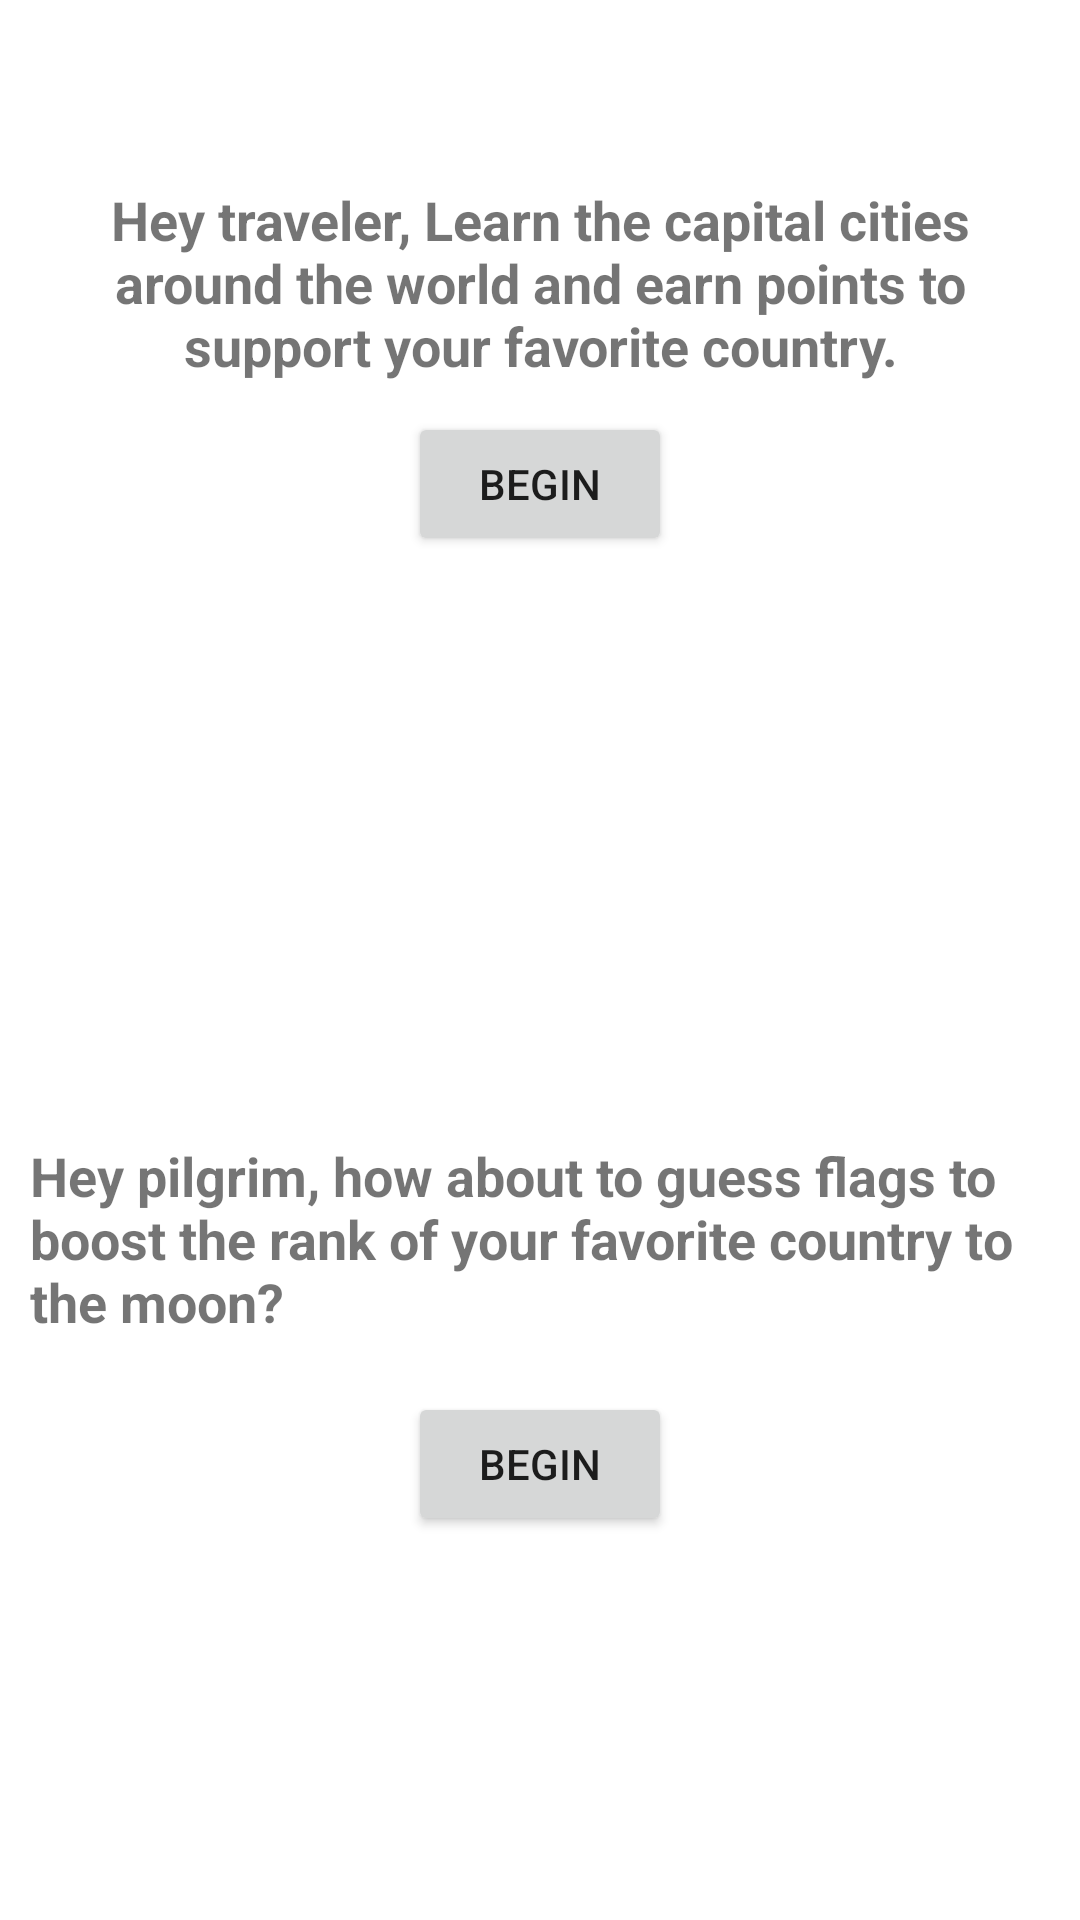

Write the Android layout XML for this screen, with the resource values it uses.
<!-- AndroidManifest.xml: application theme Theme.WorldChampionship -->
<!-- res/layout/fragment_game.xml -->
<?xml version="1.0" encoding="utf-8"?>
<androidx.constraintlayout.widget.ConstraintLayout
    xmlns:android="http://schemas.android.com/apk/res/android"
    xmlns:app="http://schemas.android.com/apk/res-auto"
    xmlns:tools="http://schemas.android.com/tools"
    android:layout_width="match_parent"
    android:layout_height="match_parent"
    tools:context=".view.ui.game.GameFragment">


    <TextView
        android:id="@+id/text_game_capital_cities"
        android:layout_width="match_parent"
        android:layout_height="wrap_content"
        android:layout_marginStart="8dp"
        android:layout_marginEnd="8dp"
        android:textAlignment="center"
        style="@style/Title"
        android:padding="10dp"
        android:text="@string/text_capital_cities"
        app:layout_constraintBottom_toBottomOf="parent"
        app:layout_constraintEnd_toEndOf="parent"
        app:layout_constraintHorizontal_bias="0.0"
        app:layout_constraintStart_toStartOf="parent"
        app:layout_constraintTop_toTopOf="parent"
        app:layout_constraintVertical_bias="0.092" />



    <Button
        android:id="@+id/button_game_capitals"
        android:layout_width="wrap_content"
        android:layout_height="wrap_content"
        android:text="@string/button_game_begin"
        app:layout_constraintEnd_toEndOf="parent"
        app:layout_constraintStart_toStartOf="parent"
        app:layout_constraintTop_toBottomOf="@+id/text_game_capital_cities" />

    <TextView
        android:id="@+id/text_game_flags"
        android:layout_width="match_parent"
        android:layout_height="wrap_content"
        android:padding="10dp"
        android:text="@string/text_game_flags"
        style="@style/Title"
        app:layout_constraintBottom_toBottomOf="parent"
        app:layout_constraintEnd_toEndOf="parent"
        app:layout_constraintStart_toStartOf="parent"
        app:layout_constraintTop_toBottomOf="@+id/button_game_capitals" />

    <Button
        android:id="@+id/button_game_flags"
        android:layout_width="wrap_content"
        android:layout_height="wrap_content"
        android:layout_marginTop="8dp"
        android:text="@string/button_game_begin"
        app:layout_constraintEnd_toEndOf="parent"
        app:layout_constraintStart_toStartOf="parent"
        app:layout_constraintTop_toBottomOf="@+id/text_game_flags" />

    <ImageView
        android:id="@+id/imageView"
        android:layout_width="wrap_content"
        android:layout_height="wrap_content"
        android:src="@drawable/raven"
        app:layout_constraintEnd_toEndOf="parent"
        app:layout_constraintStart_toStartOf="parent"
        tools:layout_editor_absoluteY="0dp" />
</androidx.constraintlayout.widget.ConstraintLayout>
<!-- resources referenced by this layout -->
<resources>
  <string name="button_game_begin">Begin</string>
  <string name="text_capital_cities">Hey traveler, Learn the capital cities around the world and earn points to support your favorite country.</string>
  <string name="text_game_flags">Hey pilgrim, how about to guess flags to boost the rank of your favorite country to the moon?</string>
  <style name="Title">
          <item name="android:textSize">18sp</item>
          <item name="android:textStyle">bold</item>
      </style>
  <style name="Theme.WorldChampionship" parent="Theme.MaterialComponents.DayNight.DarkActionBar">
          <item name="windowActionBar">false</item>
          <item name="windowNoTitle">true</item>
          <item name="android:windowFullscreen">true</item>
          
          <item name="colorPrimary">@color/purple_500</item>
          <item name="colorPrimaryVariant">@color/purple_700</item>
          <item name="colorOnPrimary">@color/white</item>
          
          <item name="colorSecondary">@color/teal_200</item>
          <item name="colorSecondaryVariant">@color/teal_700</item>
          <item name="colorOnSecondary">@color/black</item>
          
          <item name="android:statusBarColor" tools:targetApi="l">?attr/colorPrimaryVariant</item>
          
      </style>
  <color name="purple_500">#FF6200EE</color>
  <color name="purple_700">#FF3700B3</color>
  <color name="white">#FFFFFFFF</color>
  <color name="teal_200">#FF03DAC5</color>
  <color name="teal_700">#FF018786</color>
  <color name="black">#FF000000</color>
</resources>
